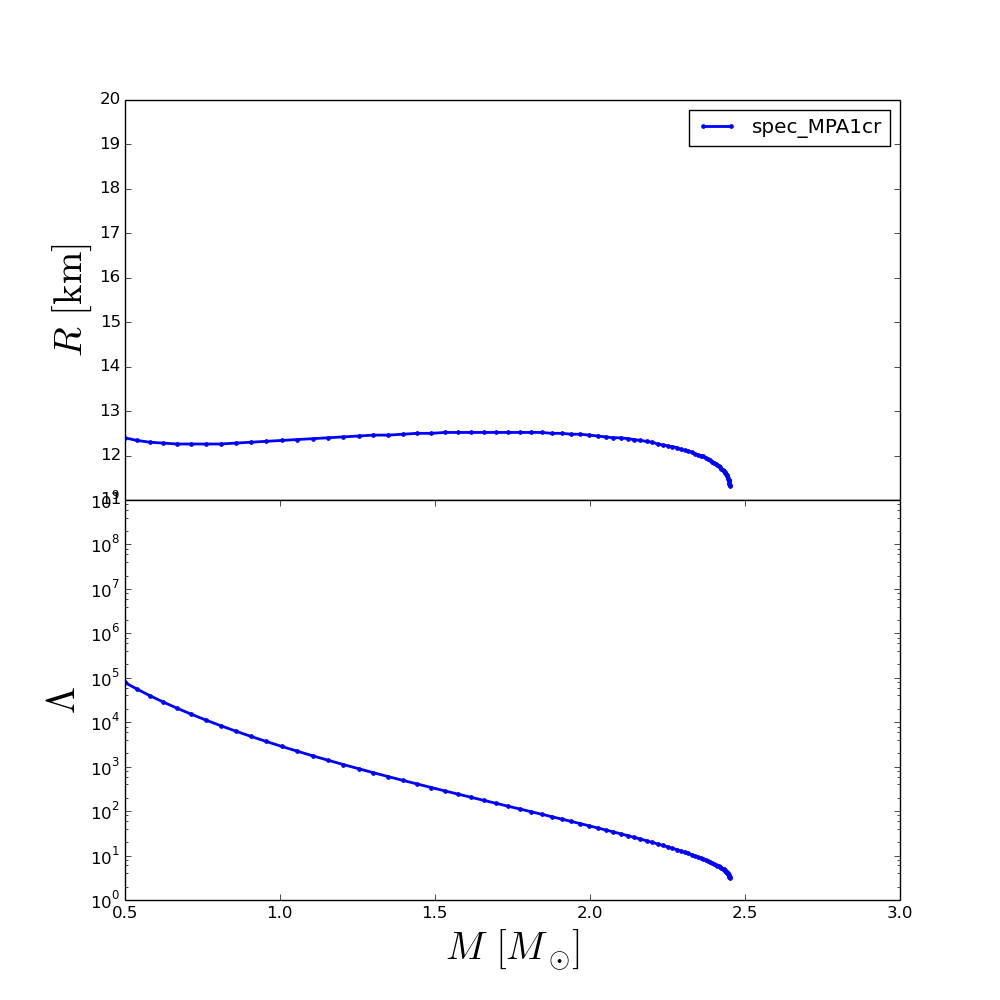

The data file committed next to this chart (first rows):
rhoc, R, M, Lambda
2.240000000000000000e+14, 1.999999999999991473e+01, 1.130120684974546541e-01, 1.166933389997487217e+08
2.371685488764646562e+14, 1.999999999999991473e+01, 1.232822647182672676e-01, 6.584707376318530738e+07
2.503370977529292812e+14, 1.999999999999991473e+01, 1.352438737663403945e-01, 3.723945431922033429e+07
2.635056466293939375e+14, 1.999999999999991473e+01, 1.489866069156261519e-01, 2.141985003597712517e+07
2.766741955058585938e+14, 1.886000569999992038e+01, 1.645132490057282515e-01, 1.268111461487809196e+07
2.898427443823232500e+14, 1.722001389999993037e+01, 1.817616820550372048e-01, 7.722736375452658162e+06
3.030112932587878750e+14, 1.602001989999993370e+01, 2.010524988338016072e-01, 4.767478916173486970e+06
3.161798421352525000e+14, 1.512002439999993975e+01, 2.220989616011827539e-01, 2.998149459493171424e+06
3.293483910117171875e+14, 1.444002779999994246e+01, 2.449385216990713487e-01, 1.915346691641871119e+06
3.425169398881818125e+14, 1.390003049999994467e+01, 2.700111567728071260e-01, 1.232386757304109400e+06
3.556854887646465000e+14, 1.350003249999994637e+01, 2.969870573886138621e-01, 8.035693545289379545e+05
3.688540376411111250e+14, 1.318003409999994879e+01, 3.258646929686422888e-01, 5.306539085265293252e+05
3.820225865175757500e+14, 1.294003529999994839e+01, 3.566592908912415982e-01, 3.546267592912120745e+05
3.951911353940403750e+14, 1.274003629999995013e+01, 3.893606216264476894e-01, 2.396890501345906523e+05
4.083596842705050625e+14, 1.260003699999995064e+01, 4.239540766077312672e-01, 1.637820355073700775e+05
4.215282331469696875e+14, 1.248003759999995133e+01, 4.604101017345091362e-01, 1.130954925112391356e+05
4.346967820234343750e+14, 1.240003799999995238e+01, 4.986905715803753858e-01, 7.888261827450463898e+04
4.478653308998990000e+14, 1.234003829999995183e+01, 5.386869105791108892e-01, 5.558924852736670437e+04
4.610338797763636250e+14, 1.230003849999995147e+01, 5.802905438581502651e-01, 3.957601739409645234e+04
4.742024286528282500e+14, 1.228003859999995129e+01, 6.234515773842935760e-01, 2.844688955452240771e+04
4.873709775292929375e+14, 1.226003869999995288e+01, 6.680023779390583671e-01, 2.064760163358144200e+04
5.005395264057575625e+14, 1.226003869999995288e+01, 7.137909152969974524e-01, 1.513430188526884194e+04
5.137080752822222500e+14, 1.226003869999995288e+01, 7.606456580990337280e-01, 1.120101803610821116e+04
5.268766241586868750e+14, 1.226003869999995288e+01, 8.083710229557907745e-01, 8.371391865802555913e+03
5.400451730351515000e+14, 1.228003859999995129e+01, 8.567777360485488991e-01, 6.317729848233201665e+03
5.532137219116161875e+14, 1.230003849999995147e+01, 9.056355021495028357e-01, 4.814803474739649573e+03
5.663822707880807500e+14, 1.232003839999995165e+01, 9.548453189012646725e-01, 3.703446863790599309e+03
5.795508196645455000e+14, 1.234003829999995183e+01, 1.005027511509607674e+00, 2.862868302296069032e+03
5.927193685410101250e+14, 1.236003819999995201e+01, 1.055131768915370305e+00, 2.234199740883695085e+03
6.058879174174747500e+14, 1.238003809999995219e+01, 1.104924809974424660e+00, 1.760343753276674988e+03
6.190564662939393750e+14, 1.240003799999995238e+01, 1.154179152113037565e+00, 1.400343745202936816e+03
6.322250151704040000e+14, 1.242003789999995078e+01, 1.204162134489115354e+00, 1.117279217086843346e+03
6.453935640468687500e+14, 1.244003779999995096e+01, 1.253288792068509627e+00, 8.999109810420318354e+02
6.585621129233332500e+14, 1.246003769999995114e+01, 1.301325732377247579e+00, 7.317197335676692092e+02
6.717306617997980000e+14, 1.246003769999995114e+01, 1.349430161772957604e+00, 5.973167447984831142e+02
6.848992106762626250e+14, 1.248003759999995133e+01, 1.396602319610016796e+00, 4.912640875645791994e+02
6.980677595527272500e+14, 1.250003749999995151e+01, 1.442228767956738045e+00, 4.078333247334194311e+02
7.112363084291920000e+14, 1.250003749999995151e+01, 1.487975607884166607e+00, 3.392999690523474783e+02
7.244048573056565000e+14, 1.252003739999995169e+01, 1.532105921005527449e+00, 2.847108131278084784e+02
7.375734061821212500e+14, 1.252003739999995169e+01, 1.575059815535036378e+00, 2.404231677161271818e+02
7.507419550585858750e+14, 1.252003739999995169e+01, 1.617383252324281706e+00, 2.038091106386249578e+02
7.639105039350505000e+14, 1.252003739999995169e+01, 1.657605866334677991e+00, 1.743561320455886516e+02
7.770790528115151250e+14, 1.252003739999995169e+01, 1.697816732584065180e+00, 1.492720445105344425e+02
7.902476016879797500e+14, 1.252003739999995169e+01, 1.735821079930082833e+00, 1.289399373669252782e+02
8.034161505644445000e+14, 1.252003739999995169e+01, 1.773256151027599925e+00, 1.116452898487295897e+02
8.165846994409091250e+14, 1.252003739999995169e+01, 1.808894095315778383e+00, 9.733620584201489123e+01
8.297532483173737500e+14, 1.252003739999995169e+01, 1.843644357106311693e+00, 8.513207841907080820e+01
8.429217971938383750e+14, 1.250003749999995151e+01, 1.876762686489171994e+00, 7.489383008155574828e+01
8.560903460703030000e+14, 1.250003749999995151e+01, 1.908954316087996705e+00, 6.609176209129283563e+01
8.692588949467676250e+14, 1.248003759999995133e+01, 1.939515509629268886e+00, 5.865103560119226245e+01
8.824274438232323750e+14, 1.248003759999995133e+01, 1.969238378146356272e+00, 5.217333390781078606e+01
8.955959926996970000e+14, 1.246003769999995114e+01, 1.997207677635082446e+00, 4.668944348426362012e+01
9.087645415761616250e+14, 1.244003779999995096e+01, 2.024595017916116735e+00, 4.183447921063626751e+01
9.219330904526262500e+14, 1.242003789999995078e+01, 2.050057647223739732e+00, 3.773331691366659868e+01
9.351016393290908750e+14, 1.240003799999995238e+01, 2.075181780753102778e+00, 3.403816051999325509e+01
9.482701882055555000e+14, 1.240003799999995238e+01, 2.098581689275768714e+00, 3.088488126281965052e+01
9.614387370820202500e+14, 1.238003809999995219e+01, 2.121174645889659871e+00, 2.807790594156929131e+01
9.746072859584848750e+14, 1.236003819999995201e+01, 2.142614905481235787e+00, 2.561519693969674449e+01
9.877758348349495000e+14, 1.234003829999995183e+01, 2.162779013444598775e+00, 2.346371779912401934e+01
1.000944383711414125e+15, 1.232003839999995165e+01, 2.182396975733672750e+00, 2.151024895175870100e+01
... 40 more rows
